Run: headless pygame with SDL's dummy video driver; simulated clock (each Clock.tick advances the game by its frame time, no real sleeping); random seed 0; keys injected as events and as key.get_pressed() state; no mouse input.
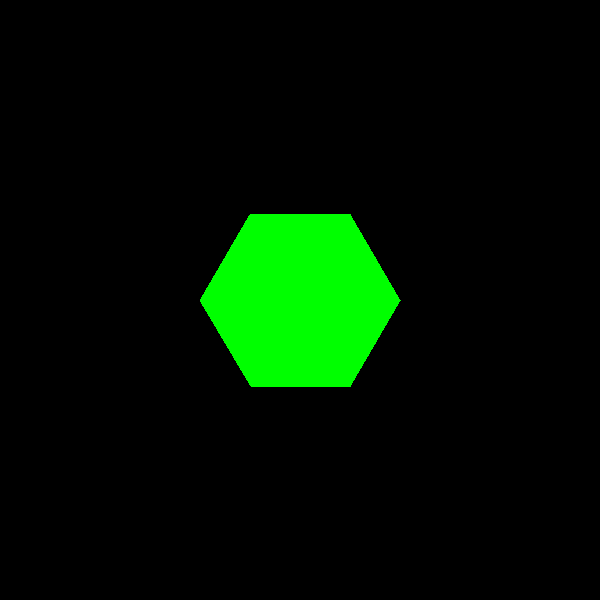
Frame 1 of 4 · flips 1–60 · no input
Frame 2 of 4 · flips 61–180 · tapped SPACE, RETURN · held RIGHT (→), D · screen unchanged from frame 1, image omitted
Frame 3 of 4 · flips 181–300 · held DOWN (↓), S · screen unchanged from frame 2, image omitted
Frame 4 of 4 · flips 301–420 · held LEFT (←), A, UP (↑), W · screen unchanged from frame 3, image omitted

The pygame program that drew these frames:

import pygame
import math


pygame.init()

window_size = (600, 600)
window = pygame.display.set_mode(window_size)
pygame.display.set_caption("Sześciokąt Foremny")


background_color = (0, 0, 0)
polygon_color = (0, 255, 0)


radius = 100


center_x, center_y = window_size[0] // 2, window_size[1] // 2


reference_vertices = [(center_x + int(radius * math.cos(2 * math.pi * i / 6)),
                       center_y + int(radius * math.sin(2 * math.pi * i / 6)))
                      for i in range(6)]


vertices = reference_vertices.copy()


running = True
display_polygon = True


while running:
    for event in pygame.event.get():
        if event.type == pygame.QUIT:
            running = False
        elif event.type == pygame.KEYDOWN:
            if event.key == pygame.K_1:
                vertices = reference_vertices.copy()
                display_polygon = True
            elif event.key == pygame.K_2:
                vertices = [(2 * x - center_x, 2 * y - center_y) for x, y in reference_vertices]
                angle = math.radians(45)
                vertices = [(int((x - center_x) * math.cos(angle) - (y - center_y) * math.sin(angle) + center_x),
                             int((x - center_x) * math.sin(angle) + (y - center_y) * math.cos(angle) + center_y))
                            for x, y in vertices]
                display_polygon = True
            elif event.key == pygame.K_3:
                vertices = [(x, 2 * center_y - y) for x, y in reference_vertices]
                vertices = [(x, int(2 * (y - center_y) + center_y)) for x, y in vertices]
                display_polygon = True
            elif event.key == pygame.K_4:
                shear_factor = 0.4
                vertices = [(x + shear_factor * y, y) for x, y in reference_vertices]

                min_x = min(vertices, key=lambda point: point[0])[0]
                max_x = max(vertices, key=lambda point: point[0])[0]
                shift_x = (min_x + max_x) / 2 - center_x
                vertices = [(x - shift_x, y) for x, y in vertices]

                display_polygon = True
            elif event.key == pygame.K_5:
                scale_factor_x = 2
                scale_factor_y = 1
                translation_y = -213

                vertices = [(scale_factor_x * x, scale_factor_y * y) for x, y in reference_vertices]

                vertices = [(x, y + translation_y) for x, y in vertices]

                min_x = min(vertices, key=lambda point: point[0])[0]
                max_x = max(vertices, key=lambda point: point[0])[0]
                shift_x = (min_x + max_x) / 2 - center_x
                vertices = [(x - shift_x, y) for x, y in vertices]

                display_polygon = True
            elif event.key == pygame.K_6:
                shear_factor_y = -0.4
                angle_rotation = 0

                vertices = [(x, x * shear_factor_y + y) for x, y in reference_vertices]

                angle_rad = math.radians(angle_rotation)
                vertices = [
                    (int((x - center_x) * math.cos(angle_rad) - (y - center_y) * math.sin(angle_rad) + center_x),
                     int((x - center_x) * math.sin(angle_rad) + (y - center_y) * math.cos(angle_rad) + center_y))
                    for x, y in vertices]

                min_y = min(vertices, key=lambda point: point[1])[1]
                max_y = max(vertices, key=lambda point: point[1])[1]
                shift_y = (min_y + max_y) / 2 - center_y
                vertices = [(x, y - shift_y) for x, y in vertices]

                display_polygon = True
            elif event.key == pygame.K_7:
                vertices = [(x, 2 * center_y - y) for x, y in reference_vertices]
                vertices = [(x, int(2 * (y - center_y) + center_y)) for x, y in vertices]
                display_polygon = True
            elif event.key == pygame.K_8:

                scale_factor = 0.5
                vertices = [(2 * x - center_x, 2 * y - center_y) for x, y in reference_vertices]
                angle = math.radians(77)
                vertices = [(int(scale_factor * ((x - center_x) * math.cos(angle) - (y - center_y) * math.sin(angle)) + center_x),
                             int(scale_factor * ((x - center_x) * math.sin(angle) + (y - center_y) * math.cos(angle)) + center_y + 200))
                            for x, y in vertices]
                display_polygon = True

            elif event.key==pygame.K_9:
                angle_rotation = 180
                shear_factor = 0.3
                translation_x = 195

                angle_rad = math.radians(angle_rotation)
                reference_vertices = [(x, y) for x, y in
                                      reference_vertices]

                vertices = [
                    (int((x - center_x) * math.cos(angle_rad) - (y - center_y) * math.sin(angle_rad) + center_x
                        ),
                    int((x - center_x) * math.sin(angle_rad) + (y - center_y) * math.cos(angle_rad) + center_y
                        ),
                    )
                    for x, y in reference_vertices
                ]
                vertices = [(x, x * shear_factor + y) for x, y in vertices]
                vertices = [(x + translation_x, y) for x, y in vertices]
                display_polygon = True


    window.fill(background_color)

    pygame.draw.polygon(window, polygon_color, vertices)

    pygame.display.flip()

pygame.quit()
